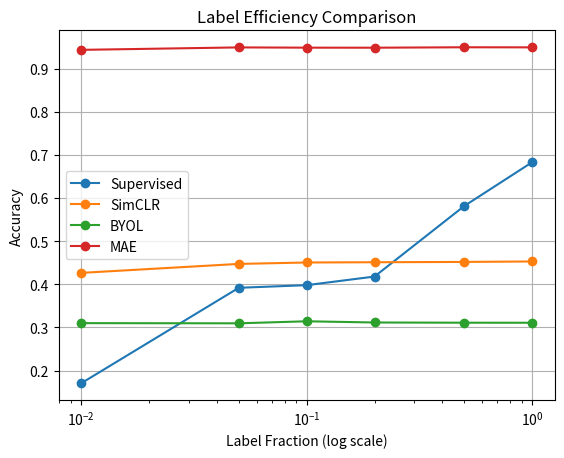

Source code (Python):
"""
analysis/plot_label_efficiency.py
----------------------------------
Label Efficiency Score (LES) computation and label-efficiency curve plotting.

This script computes and visualises the Label Efficiency Score for each
method — a single scalar that summarises performance across the full range
of label fractions.

Label Efficiency Score (LES)
-----------------------------
The LES is the area under the accuracy-vs-log(fraction) curve, normalised by
the absolute range of the log-fraction axis:

    LES = ∫ acc(log f) d(log f) / |log f_min|

Computed via the trapezoidal rule (`np.trapezoid`). A higher LES means the
method maintains better accuracy across all label fractions — i.e. it is more
label-efficient.

ΔLES (delta LES)
----------------
Gain of each SSL method over the supervised baseline:
    ΔLES(method) = LES(method) - LES(supervised)

Positive ΔLES means the SSL method outperforms supervised learning on average
across all tested label fractions.

Accuracy values used here are the final experimental results.
"""

import numpy as np
import matplotlib.pyplot as plt

# ---- Final experimental results ----
# Accuracies at label fractions [1.0, 0.5, 0.2, 0.1, 0.05, 0.01].
fractions = np.array([1.0, 0.5, 0.2, 0.1, 0.05, 0.01])

supervised = np.array([0.6833, 0.5817, 0.4181, 0.3981, 0.3920, 0.1705])
simclr     = np.array([0.4531, 0.4520, 0.4513, 0.4507, 0.4474, 0.4266])
byol       = np.array([0.3109, 0.3110, 0.3115, 0.3143, 0.3096, 0.3100])
mae        = np.array([0.9498, 0.9500, 0.9490, 0.9491, 0.9497, 0.9440])

# Convert fractions to log scale for the LES integral.
# Using log makes the x-axis spacing between fractions uniform and reflects
# the intuition that doubling data is equally useful regardless of starting size.
log_f = np.log(fractions)

# Sort by ascending log fraction (smallest fraction first) for trapezoid
# integration, which requires a monotonically ordered x-axis.
idx = np.argsort(log_f)
log_f = log_f[idx]


def compute_les(acc):
    """
    Compute the Label Efficiency Score for a given accuracy array.

    Parameters
    ----------
    acc : numpy.ndarray. Accuracy at each fraction in the original order.

    Returns
    -------
    float. Normalised area under the accuracy-vs-log(fraction) curve.
    """
    # Reorder accuracy values to match the sorted log-fraction axis.
    acc = acc[idx]

    # Trapezoidal area under the accuracy-vs-log(fraction) curve.
    # Normalised by |log(f_min)| so LES ∈ [0, 1].
    return np.trapezoid(acc, log_f) / abs(log_f.min())


# ---- Compute LES for each method ----
les_sup  = compute_les(supervised)
les_sim  = compute_les(simclr)
les_byol = compute_les(byol)
les_mae  = compute_les(mae)

print("Supervised LES:", les_sup)
print("SimCLR LES:",     les_sim)
print("BYOL LES:",       les_byol)
print("MAE LES:",        les_mae)

# ---- ΔLES relative to the supervised baseline ----
print("\nΔLES (SimCLR):", les_sim  - les_sup)
print("ΔLES (BYOL):",   les_byol - les_sup)
print("ΔLES (MAE):",    les_mae  - les_sup)

# ---- Plot: accuracy vs label fraction (log x-axis) ----
plt.figure()
plt.plot(fractions, supervised, marker='o', label='Supervised')
plt.plot(fractions, simclr,     marker='o', label='SimCLR')
plt.plot(fractions, byol,       marker='o', label='BYOL')
plt.plot(fractions, mae,        marker='o', label='MAE')

plt.xscale('log')
plt.xlabel('Label Fraction (log scale)')
plt.ylabel('Accuracy')
plt.title('Label Efficiency Comparison')

plt.legend()
plt.grid(True)
plt.savefig('label_efficiency_comparison.png')
plt.show()
